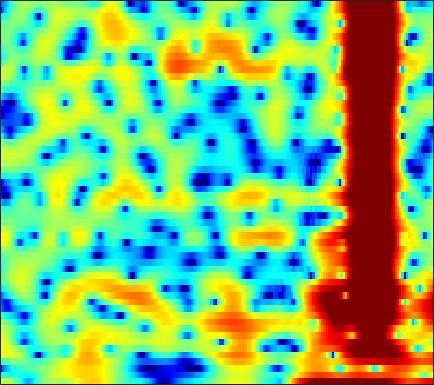

Data behind this chart, as committed beside it:
2.6682, 2.5259, 2.2305, 1.8056, 1.396, 0.71299, -0.1451, -0.93126, -2.1848, -3.7, -5.4332, -6.7405, -7.9437, -7.7758, -6.8101, -5.1002, -3.4466, -2.3693, -1.1776, -0.2436, 0.45916, 0.8549, 1.2209, 1.4259
-4.004, -3.817, -3.61, -3.471, -3.421, -3.438, -3.555, -3.707, -3.979, -4.3, -4.605, -4.767, -4.809, -4.581, -4.22, -3.532, -2.695, -2.029, -1.147, -0.3114, 0.4536, 0.9752, 1.601, 2.151
-12.87, -10.6, -8.348, -6.694, -5.729, -4.722, -3.967, -3.528, -3.076, -2.736, -2.468, -2.295, -2.072, -1.843, -1.656, -1.376, -1.058, -0.7939, -0.4074, 0.01263, 0.4589, 0.8056, 1.278, 1.753
-2.937, -2.437, -1.762, -1.152, -0.7656, -0.3688, -0.116, -0.02469, -0.01997, -0.1475, -0.3884, -0.6332, -1.028, -1.474, -1.816, -2.221, -2.49, -2.548, -2.404, -2.019, -1.459, -0.9772, -0.3069, 0.3525
3.583, 3.661, 3.715, 3.695, 3.624, 3.436, 3.124, 2.802, 2.243, 1.524, 0.6202, -0.2078, -1.577, -3.38, -5.158, -8.492, -14.3, -25.31, -17.04, -9.751, -6.051, -4.239, -2.601, -1.611
4.395, 4.302, 4.043, 3.645, 3.255, 2.622, 1.875, 1.25, 0.3627, -0.5438, -1.412, -2.009, -2.725, -3.33, -3.695, -4.051, -4.236, -4.222, -3.905, -3.248, -2.404, -1.77, -1.086, -0.6923
4.004, 3.692, 3.076, 2.213, 1.392, 0.03528, -1.663, -3.22, -5.813, -9.117, -12.49, -13.06, -10.65, -7.934, -6.319, -4.621, -3.283, -2.424, -1.413, -0.542, 0.1456, 0.548, 0.9552, 1.242
3.398, 2.998, 2.3, 1.408, 0.6055, -0.6371, -2.059, -3.222, -4.846, -6.384, -7.443, -7.648, -6.971, -5.647, -4.552, -3.219, -2.066, -1.301, -0.3798, 0.3882, 0.9709, 1.296, 1.598, 1.78
2.781, 2.346, 1.675, 0.9179, 0.2871, -0.6425, -1.607, -2.298, -3.084, -3.637, -3.93, -3.957, -3.731, -3.218, -2.661, -1.782, -0.8398, -0.1701, 0.6068, 1.221, 1.706, 1.999, 2.26, 2.315
1.233, 0.7227, -0.009843, -0.8117, -1.477, -2.503, -3.738, -4.802, -6.362, -7.962, -9.14, -9.285, -8.228, -6.37, -4.924, -3.135, -1.519, -0.438, 0.7734, 1.72, 2.47, 2.915, 3.307, 3.444
-3.026, -3.626, -4.43, -5.147, -5.594, -6.161, -6.924, -7.775, -9.483, -11.81, -14.23, -15.04, -12.97, -9.299, -6.872, -4.338, -2.457, -1.335, -0.06338, 1.052, 1.997, 2.552, 3.075, 3.44
-9.479, -11.21, -13.47, -14.06, -12.95, -10.87, -9.1, -8.099, -7.212, -6.666, -6.166, -5.65, -4.863, -4.136, -3.571, -2.756, -1.885, -1.34, -0.7247, -0.107, 0.5405, 1.013, 1.676, 2.402
-11.05, -12.3, -13.8, -13.64, -11.56, -8.713, -6.588, -5.238, -3.666, -2.503, -1.841, -1.522, -1.166, -0.9727, -1.045, -1.417, -2.022, -2.527, -3.279, -4.01, -4.269, -3.754, -2.188, -0.2602
-10.98, -8.928, -6.711, -5.256, -4.292, -2.878, -1.553, -0.7444, 0.08589, 0.7215, 1.142, 1.223, 1.012, 0.5835, 0.0968, -0.9878, -2.715, -4.363, -7.264, -11.82, -17.25, -14.31, -8.078, -3.949
-6.331, -4.957, -3.364, -1.833, -0.8563, 0.1541, 1.048, 1.645, 2.163, 2.383, 2.472, 2.402, 1.966, 1.191, 0.4788, -0.6671, -2.207, -3.55, -5.263, -6.684, -7.768, -7.951, -6.763, -4.898
-2.399, -1.557, -0.5642, 0.3745, 1.094, 1.934, 2.56, 2.907, 3.262, 3.421, 3.303, 3.078, 2.615, 1.835, 1.019, -0.2807, -1.937, -3.598, -6.45, -10.43, -17.33, -29.37, -15.05, -9.449
-2.3, -1.448, -0.3182, 0.664, 1.272, 2.014, 2.612, 2.916, 3.195, 3.355, 3.284, 3.091, 2.721, 2.164, 1.57, 0.5913, -0.5291, -1.515, -3.029, -4.456, -5.697, -6.247, -5.999, -5.443
-3.429, -2.404, -1.153, -0.03399, 0.6141, 1.314, 1.891, 2.237, 2.535, 2.691, 2.756, 2.701, 2.49, 2.215, 1.931, 1.408, 0.8525, 0.422, -0.2213, -0.8623, -1.41, -1.731, -2.173, -2.624
-3.796, -2.674, -1.463, -0.5628, 0.03579, 0.6627, 1.098, 1.37, 1.643, 1.779, 1.872, 1.914, 1.878, 1.773, 1.696, 1.544, 1.3, 1.108, 0.8428, 0.5111, 0.1808, -0.1042, -0.5875, -1.037
-2.298, -1.55, -0.7417, -0.2621, -0.01153, 0.2463, 0.3521, 0.3538, 0.3738, 0.4262, 0.4355, 0.4848, 0.6204, 0.6976, 0.7572, 0.894, 0.9707, 0.99, 1.029, 1.017, 0.8963, 0.7419, 0.5287, 0.1988
0.8032, 1.037, 1.074, 0.9534, 0.6283, -0.04664, -0.8005, -1.417, -2.098, -2.339, -2.248, -2.066, -1.671, -1.218, -0.9581, -0.6004, -0.0891, 0.2948, 0.7663, 1.212, 1.495, 1.609, 1.622, 1.317
4.402, 4.309, 3.81, 2.979, 1.983, -0.02452, -2.886, -5.912, -11.66, -12.41, -8.054, -5.98, -4.834, -4.513, -4.529, -4.633, -3.764, -2.417, -0.5591, 1.014, 2.194, 2.755, 2.943, 2.695
4.724, 4.645, 4.264, 3.386, 2.535, 0.9628, -1.075, -2.735, -4.848, -5.544, -5.387, -5.114, -5.399, -7.078, -9.284, -15.05, -12.63, -7.629, -3.199, -0.395, 1.372, 2.21, 2.713, 2.747
1.959, 2.014, 1.904, 1.568, 1.191, 0.5792, -0.1888, -0.7129, -1.384, -1.999, -2.39, -2.794, -3.164, -3.604, -3.868, -3.837, -3.466, -2.785, -1.721, -0.6258, 0.3212, 0.8159, 1.355, 1.525
-0.1582, -0.04514, -0.01665, -0.01279, -0.1306, -0.2721, -0.4952, -0.6762, -0.8865, -1.152, -1.329, -1.49, -1.638, -1.695, -1.743, -1.603, -1.395, -1.156, -0.7089, -0.2555, 0.2202, 0.5226, 0.9121, 1.136
-1.554, -1.474, -1.396, -1.287, -1.215, -1.122, -0.9851, -0.9487, -0.8857, -0.8376, -0.8834, -0.8558, -0.9404, -0.9778, -0.9888, -1.015, -0.89, -0.7807, -0.5205, -0.1675, 0.2265, 0.5853, 0.9728, 1.353
-3.204, -3.325, -3.255, -3.095, -2.742, -2.255, -1.729, -1.326, -0.9345, -0.6186, -0.4699, -0.4612, -0.5387, -0.7974, -1.001, -1.375, -1.69, -1.768, -1.662, -1.138, -0.3397, 0.3386, 1.209, 1.997
-7.296, -8.432, -9.092, -8.131, -6.841, -4.897, -3.293, -2.292, -1.244, -0.6379, -0.2388, -0.2525, -0.4347, -1.024, -1.776, -3.146, -5.343, -7.274, -8.666, -6.39, -2.926, -0.8386, 1.375, 2.921
-13.57, -17.71, -22.5, -17.16, -12.4, -8.635, -5.907, -4.586, -3.256, -2.51, -2.066, -1.954, -2.062, -2.401, -2.989, -4.001, -5.71, -7.125, -8.076, -5.809, -2.551, -0.4117, 1.861, 3.439
-17.19, -15.87, -13.95, -11.83, -10.35, -8.49, -7.164, -6.392, -6.037, -5.871, -6.212, -6.248, -6.3, -5.761, -5.205, -4.442, -3.591, -2.983, -1.976, -0.8278, 0.4961, 1.444, 2.695, 3.651
-15.1, -12.97, -10.56, -8.577, -7.642, -6.693, -6.343, -6.441, -7.156, -8.807, -11.89, -15.93, -20.13, -13.46, -9.608, -6.212, -3.859, -2.487, -0.9813, 0.2903, 1.381, 2.129, 2.959, 3.688
-4.844, -4.671, -4.229, -3.812, -3.524, -3.4, -3.489, -3.844, -4.548, -5.741, -7.164, -8.153, -8.552, -7.432, -6.146, -4.321, -2.795, -1.8, -0.7063, 0.2247, 1.001, 1.553, 2.169, 2.76
-0.1939, -0.1492, -0.07985, -0.04569, -0.01887, -0.1, -0.2455, -0.4604, -0.7993, -1.24, -1.617, -1.879, -2.038, -2.058, -1.935, -1.76, -1.548, -1.428, -1.285, -1.168, -0.9688, -0.7547, -0.3245, 0.2173
2.106, 2.153, 2.172, 2.165, 2.124, 2.058, 1.931, 1.823, 1.603, 1.362, 1.089, 0.8374, 0.5003, 0.05582, -0.2955, -0.9327, -1.714, -2.486, -3.685, -5.046, -6.13, -6.496, -5.899, -4.734
2.863, 2.867, 2.852, 2.826, 2.785, 2.744, 2.676, 2.628, 2.529, 2.402, 2.175, 1.977, 1.567, 1.039, 0.4699, -0.484, -1.845, -3.195, -5.696, -9.58, -16.93, -31.98, -15.05, -9.857
2.457, 2.302, 2.115, 1.965, 1.928, 1.925, 2.026, 2.112, 2.273, 2.383, 2.433, 2.416, 2.26, 1.974, 1.606, 0.9575, 0.02445, -0.8249, -2.227, -3.762, -5.154, -5.869, -6.13, -6.011
0.5334, -0.06737, -0.8355, -1.39, -1.535, -1.342, -0.786, -0.252, 0.4685, 1.126, 1.706, 2.012, 2.359, 2.515, 2.586, 2.502, 2.302, 2.052, 1.623, 1.129, 0.5507, 0.1353, -0.5507, -1.325
-3.877, -5.489, -8.394, -11.59, -12.93, -10.73, -7.653, -5.735, -3.841, -2.386, -1.323, -0.6442, 0.1261, 0.8124, 1.29, 1.852, 2.338, 2.61, 2.886, 3.001, 2.983, 2.874, 2.594, 2.116
-7.799, -9.399, -12.02, -14.92, -15.94, -14.17, -11.38, -9.822, -8.134, -7.119, -6.367, -5.847, -5.066, -3.911, -2.948, -1.489, -0.1447, 0.7782, 1.787, 2.554, 3.108, 3.355, 3.555, 3.564
-10.52, -11.05, -11.39, -11.61, -11.64, -11.29, -10.92, -10.7, -10.57, -11.17, -12.45, -14.14, -16.04, -13.23, -9.738, -5.862, -2.963, -1.238, 0.5232, 1.852, 2.812, 3.316, 3.784, 4.045
-15.67, -14.63, -13.38, -12.55, -12.07, -11.48, -11.1, -10.73, -10.72, -10.99, -11.81, -12.94, -13.52, -11.36, -8.792, -5.379, -2.604, -0.9608, 0.8103, 2.144, 3.092, 3.615, 4.027, 4.223
-16.59, -15.27, -14.74, -14.37, -14.03, -13.28, -11.84, -10.78, -9.398, -8.15, -7.142, -6.399, -5.237, -3.924, -2.795, -1.213, 0.2736, 1.293, 2.45, 3.344, 3.975, 4.269, 4.413, 4.258
-10.79, -12.04, -14.51, -18.98, -25.37, -22.26, -14.84, -11.52, -8.379, -6.198, -4.401, -3.203, -1.896, -0.6533, 0.2385, 1.296, 2.277, 2.921, 3.628, 4.156, 4.474, 4.536, 4.421, 3.976
-5.941, -7.195, -8.817, -10.33, -11.17, -10.86, -9.189, -7.735, -5.925, -4.283, -2.867, -1.967, -0.8582, 0.1351, 0.7684, 1.556, 2.23, 2.649, 3.113, 3.433, 3.594, 3.612, 3.457, 3.116
-2.025, -2.633, -3.389, -3.992, -4.271, -4.374, -4.202, -3.986, -3.461, -2.856, -2.265, -1.777, -1.094, -0.4892, -0.03133, 0.5158, 0.9404, 1.21, 1.477, 1.653, 1.769, 1.848, 1.881, 1.876
0.9294, 0.5696, 0.03924, -0.4921, -0.8319, -1.292, -1.788, -2.081, -2.445, -2.733, -2.777, -2.62, -2.26, -1.719, -1.274, -0.8232, -0.5197, -0.4304, -0.4962, -0.6538, -0.7574, -0.7335, -0.4014, 0.1158
2.917, 2.659, 2.301, 1.865, 1.419, 0.6355, -0.3826, -1.321, -3.008, -4.994, -6.534, -6.788, -5.538, -3.664, -2.621, -1.646, -1.282, -1.481, -2.342, -3.95, -6.069, -7.138, -5.878, -3.154
2.187, 2.361, 2.565, 2.566, 2.346, 1.729, 0.6942, -0.5162, -2.893, -6.515, -12.18, -13.48, -7.894, -4.08, -2.222, -0.8105, -0.3539, -0.5383, -1.541, -3.574, -6.804, -8.924, -6.94, -3.206
-3.232, -1.675, -0.1698, 0.7479, 1.073, 1.122, 0.7993, 0.2991, -0.5391, -1.348, -1.847, -1.895, -1.488, -0.681, 0.04336, 0.7301, 1.111, 1.192, 1.043, 0.6808, 0.2881, 0.09988, 0.1732, 0.4716
-6.067, -3.921, -2.085, -0.9599, -0.3902, -0.0351, -0.01045, -0.1642, -0.3743, -0.5561, -0.586, -0.4937, -0.1218, 0.4196, 0.8397, 1.391, 1.868, 2.136, 2.345, 2.382, 2.301, 2.183, 1.881, 1.441
-3.297, -2.464, -1.546, -0.9668, -0.7802, -0.8388, -1.225, -1.621, -2.26, -2.818, -2.974, -2.635, -1.762, -0.7041, 0.07418, 1.101, 1.94, 2.429, 2.91, 3.191, 3.264, 3.183, 2.847, 2.229
-1.335, -0.9049, -0.5169, -0.4396, -0.6847, -1.359, -2.571, -3.886, -6.567, -10.58, -13.6, -11.05, -6.654, -3.477, -1.687, 0.05842, 1.34, 2.081, 2.82, 3.319, 3.577, 3.603, 3.462, 3.059
-0.3674, -0.1433, -0.06242, -0.2344, -0.5358, -1.257, -2.369, -3.536, -5.586, -7.889, -9.057, -8.207, -5.88, -3.663, -2.359, -0.9439, 0.1908, 0.8897, 1.633, 2.212, 2.642, 2.86, 2.998, 2.947
-0.2337, -0.1423, -0.09568, -0.1557, -0.2585, -0.5366, -0.9711, -1.42, -2.009, -2.508, -2.804, -2.836, -2.728, -2.488, -2.26, -1.936, -1.592, -1.283, -0.716, -0.01741, 0.7345, 1.276, 1.854, 2.253
-1.325, -1.16, -0.8093, -0.4326, -0.2099, 0.01504, 0.09736, 0.08689, -0.01637, -0.2378, -0.5606, -0.9018, -1.498, -2.316, -3.064, -4.338, -5.688, -6.271, -5.688, -3.91, -1.934, -0.6464, 0.7507, 1.758
-5.577, -4.66, -3.275, -1.998, -1.204, -0.3387, 0.2994, 0.6529, 0.8772, 0.8587, 0.5896, 0.1889, -0.6108, -1.881, -3.276, -6.086, -10.93, -17.76, -14.37, -7.35, -3.493, -1.508, 0.3716, 1.669
-14.21, -10.29, -6.876, -4.522, -3.087, -1.633, -0.5052, 0.1135, 0.7001, 1.019, 1.055, 0.914, 0.4727, -0.2334, -0.9393, -1.987, -2.948, -3.352, -3.17, -2.265, -1.081, -0.2148, 0.7878, 1.579
-10.28, -9.398, -7.715, -5.799, -4.406, -2.731, -1.325, -0.4758, 0.4257, 1.048, 1.413, 1.544, 1.507, 1.315, 1.089, 0.7647, 0.4753, 0.3436, 0.263, 0.337, 0.5346, 0.6911, 0.9344, 1.122
